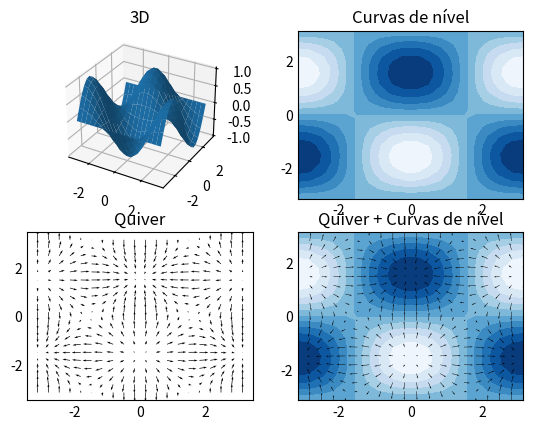

Write the Python code that produced this figure.
import numpy as np
from matplotlib import pyplot as plt

def f(x, y):
    return np.cos(x) * np.sin(y)

def dfdx(x, y):
    return -np.sin(x) * np.sin(y)

def dfdy(x, y):
    return np.cos(x) * np.cos(y)

x, y = np.meshgrid(np.linspace(-np.pi, np.pi, 20), np.linspace(-np.pi, np.pi, 20))
z = f(x, y)

u = dfdx(x, y)
v = dfdy(x, y)

fig = plt.figure()

plt.style.use('_mpl-gallery-nogrid')

ax = fig.add_subplot(221, projection='3d')
ax.set_title("3D")
ax.plot_surface(x, y, z)

ax2 = fig.add_subplot(222)
ax2.set_title("Curvas de nível")
ax2.contourf(x, y, z, 10)

ax3 = fig.add_subplot(223)
ax3.set_title("Quiver")
ax3.quiver(x, y, u, v)

ax4 = fig.add_subplot(224)
ax4.set_title("Quiver + Curvas de nível")
ax4.contourf(x, y, z, 10)
ax4.quiver(x, y, u, v, width=0.002)

plt.show()
